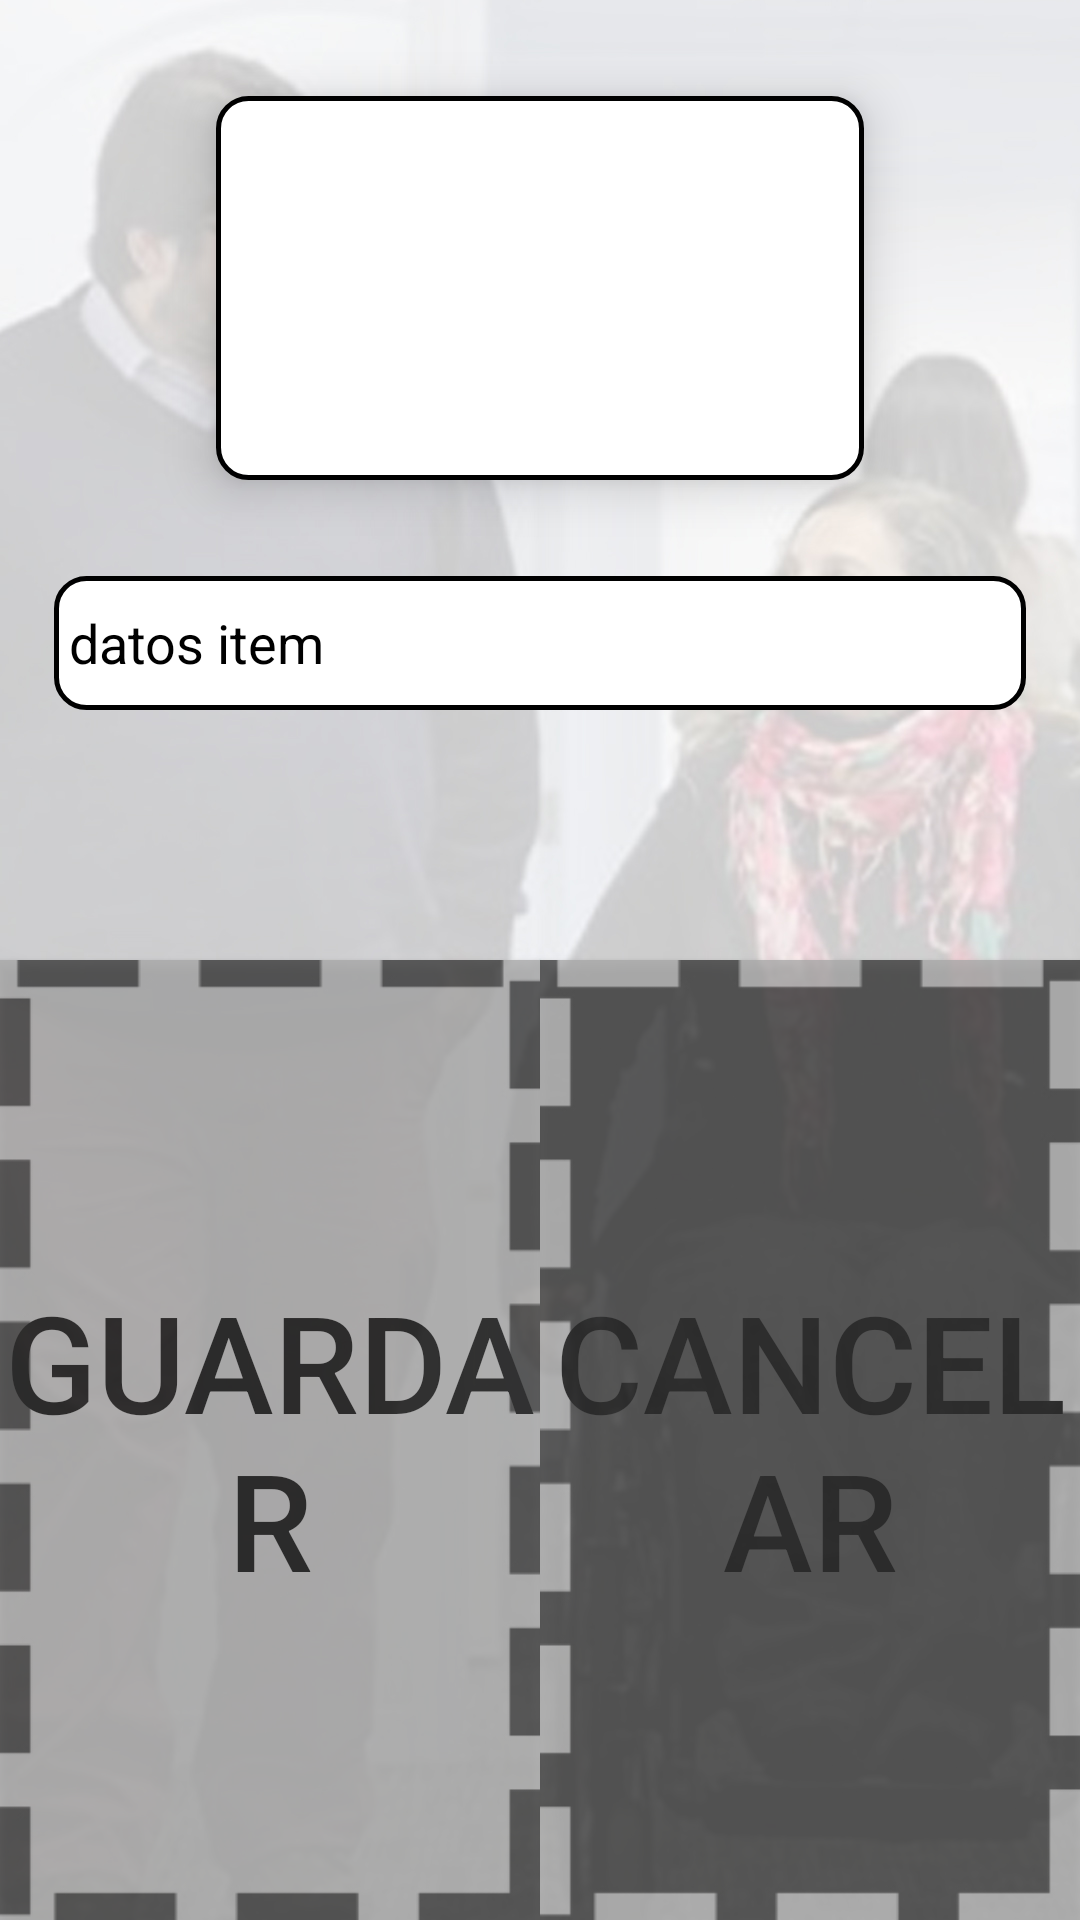

Layout XML and referenced resources for this Android screen:
<!-- AndroidManifest.xml: application theme AppTheme -->
<!-- res/layout/edit.xml -->
<?xml version="1.0" encoding="utf-8"?>
<androidx.constraintlayout.widget.ConstraintLayout xmlns:tools="http://schemas.android.com/tools"
    android:layout_width="match_parent"
    android:layout_height="match_parent"
    xmlns:android="http://schemas.android.com/apk/res/android"
    android:background="@drawable/background_login"
    xmlns:app="http://schemas.android.com/apk/res-auto">




    <androidx.constraintlayout.widget.Guideline
        android:id="@+id/left_guideline"
        android:layout_width="wrap_content"
        android:layout_height="wrap_content"
        android:orientation="vertical"
        app:layout_constraintGuide_begin="0dp" />

    <androidx.constraintlayout.widget.Guideline
        android:layout_width="wrap_content"
        android:layout_height="wrap_content"
        android:id="@+id/right_guideline"
        app:layout_constraintGuide_percent="1"
        android:orientation="vertical"/>

    <androidx.constraintlayout.widget.Guideline
        android:layout_width="wrap_content"
        android:layout_height="wrap_content"
        android:id="@+id/top_guideline"
        app:layout_constraintGuide_percent="0"
        android:orientation="horizontal"/>

    <androidx.constraintlayout.widget.Guideline
        android:layout_width="wrap_content"
        android:layout_height="wrap_content"
        android:id="@+id/middle"
        app:layout_constraintGuide_percent=".5"
        android:orientation="horizontal"/>

    <androidx.constraintlayout.widget.Guideline
        android:layout_width="wrap_content"
        android:layout_height="wrap_content"
        android:id="@+id/bottom2_guideline"
        app:layout_constraintGuide_percent="1"
        android:orientation="horizontal"/>

    <androidx.constraintlayout.widget.Guideline
        android:id="@+id/large1_guideline"
        android:layout_width="wrap_content"
        android:layout_height="wrap_content"
        android:orientation="vertical"
        app:layout_constraintGuide_percent="0.2" />

    <androidx.constraintlayout.widget.Guideline
        android:layout_width="wrap_content"
        android:layout_height="wrap_content"
        android:id="@+id/large2_guideline"
        app:layout_constraintGuide_percent="0.8"
        android:orientation="vertical"/>

    <androidx.constraintlayout.widget.Guideline
        android:id="@+id/large3_guideline"
        android:layout_width="wrap_content"
        android:layout_height="wrap_content"
        android:orientation="vertical"
        app:layout_constraintGuide_percent="0.05" />

    <androidx.constraintlayout.widget.Guideline
        android:layout_width="wrap_content"
        android:layout_height="wrap_content"
        android:id="@+id/large4_guideline"
        app:layout_constraintGuide_percent="0.95"
        android:orientation="vertical"/>

    <androidx.constraintlayout.widget.Guideline
        android:id="@+id/ancho1_guideline"
        android:layout_width="wrap_content"
        android:layout_height="wrap_content"
        android:orientation="horizontal"
        app:layout_constraintGuide_percent="0.05" />

    <androidx.constraintlayout.widget.Guideline
        android:layout_width="wrap_content"
        android:layout_height="wrap_content"
        android:id="@+id/ancho2_guideline"
        app:layout_constraintGuide_percent="0.25"
        android:orientation="horizontal"/>

    <androidx.constraintlayout.widget.Guideline
        android:id="@+id/ancho3_guideline"
        android:layout_width="wrap_content"
        android:layout_height="wrap_content"
        android:orientation="horizontal"
        app:layout_constraintGuide_percent="0.30" />

    <androidx.constraintlayout.widget.Guideline
        android:layout_width="wrap_content"
        android:layout_height="wrap_content"
        android:id="@+id/ancho4_guideline"
        app:layout_constraintGuide_percent="0.37"
        android:orientation="horizontal"/>

    <androidx.constraintlayout.widget.Guideline
        android:layout_width="wrap_content"
        android:layout_height="wrap_content"
        android:id="@+id/mitad"
        app:layout_constraintGuide_percent="0.5"
        android:orientation="vertical"/>

    <Button
        android:id="@+id/btn"
        android:layout_width="0dp"
        android:layout_height="0dp"
        android:alpha="0.75"
        android:background="@drawable/btn4"
        android:onClick="saveEdit"
        android:text="@string/Save"
        android:textColor="@color/black"
        android:textSize="45sp"
        app:layout_constraintBottom_toBottomOf="@+id/bottom2_guideline"
        app:layout_constraintLeft_toLeftOf="@+id/left_guideline"
        app:layout_constraintRight_toRightOf="@+id/mitad"
        app:layout_constraintTop_toTopOf="@+id/middle" />
    <Button
        android:id="@+id/btn2"
        android:layout_width="0dp"
        android:layout_height="0dp"
        android:alpha="0.75"
        android:background="@drawable/btn3"
        android:onClick="cancelEdit"
        android:text="@string/Cancel"
        android:textColor="@color/black"
        android:textSize="45sp"
        app:layout_constraintBottom_toBottomOf="@+id/bottom2_guideline"
        app:layout_constraintLeft_toLeftOf="@+id/mitad"
        app:layout_constraintRight_toRightOf="@+id/right_guideline"
        app:layout_constraintTop_toTopOf="@+id/middle" />

    <FrameLayout
        android:layout_width="0dp"
        android:layout_height="0dp"
        android:id="@+id/framePrueba"
        app:layout_constraintBottom_toTopOf="@+id/ancho2_guideline"
        app:layout_constraintLeft_toLeftOf="@+id/large1_guideline"
        app:layout_constraintRight_toRightOf="@+id/large2_guideline"
        android:background="@drawable/et_style"
        app:layout_constraintTop_toTopOf="@id/ancho1_guideline"
        android:elevation="10dp">
    </FrameLayout>


    <EditText
        android:id="@+id/editText"
        android:layout_width="0dp"
        android:layout_height="0dp"
        app:layout_constraintBottom_toTopOf="@+id/ancho4_guideline"
        app:layout_constraintLeft_toLeftOf="@+id/large3_guideline"
        app:layout_constraintRight_toRightOf="@+id/large4_guideline"
        android:background="@drawable/et_style"
        app:layout_constraintTop_toTopOf="@id/ancho3_guideline"
        android:textColor="@color/black"
        android:padding="5dip"
        android:text="datos item"
        android:inputType="text" />


</androidx.constraintlayout.widget.ConstraintLayout>
<!-- resources referenced by this layout -->
<resources>
  <color name="black">#000</color>
  <!-- drawable background_login: jpg bitmap (drawable, 334459 bytes) -->
  <!-- drawable btn3: jpg bitmap (drawable, 23876 bytes) -->
  <!-- drawable btn4: jpg bitmap (drawable, 23842 bytes) -->
  <!-- drawable et_style (drawable) -->
  <?xml version="1.0" encoding="utf-8"?>
  <shape xmlns:android="http://schemas.android.com/apk/res/android"
      android:shape="rectangle">
      <solid android:color="@color/white" />
      <corners android:radius="10dp" />
      <stroke android:width="5px" android:color="@color/black" />
  </shape>
  <string name="Cancel">Cancelar</string>
  <string name="Save">Guardar </string>
  <style name="AppTheme" parent="Theme.AppCompat.Light.DarkActionBar">
          
          <item name="colorPrimary">@color/colorPrimary</item>
          <item name="colorPrimaryDark">@color/colorPrimaryDark</item>
          <item name="colorAccent">@color/colorAccent</item>
      </style>
  <color name="white">#fff</color>
  <color name="colorPrimary">#6200EE</color>
  <color name="colorPrimaryDark">#3700B3</color>
  <color name="colorAccent">#03DAC5</color>
</resources>
